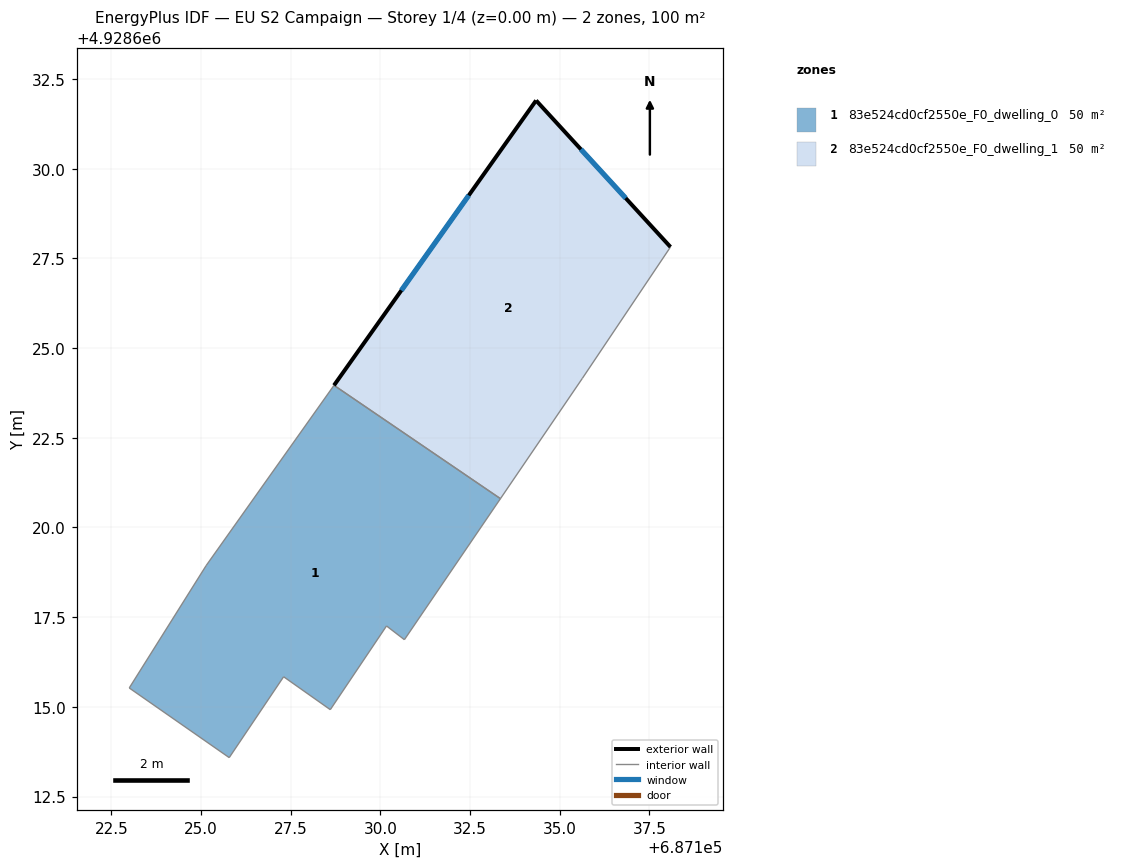
=== STOREY PLAN SPEC (per zone: floor XY polygon, exterior-wall plan segments, windows/doors) ===
zone 1: 83e524cd0cf2550e_F0_dwelling_0  (50.2 m²)
  floor: (687133.35, 4928620.80) (687130.67, 4928616.87) (687130.17, 4928617.25) (687128.60, 4928614.92) (687127.30, 4928615.84) (687125.79, 4928613.58) (687123.00, 4928615.53) (687125.14, 4928618.94) (687128.71, 4928623.96)
  interior walls: 9
zone 2: 83e524cd0cf2550e_F0_dwelling_1  (50.2 m²)
  floor: (687134.34, 4928631.91) (687138.09, 4928627.82) (687135.63, 4928624.16) (687133.35, 4928620.80) (687128.71, 4928623.96)
  exterior wall: (687134.34, 4928631.91) – (687128.71, 4928623.96)  [9.7 m]
    window: (687132.47, 4928629.26) – (687130.59, 4928626.61)  [3.2 m²]
  exterior wall: (687138.09, 4928627.82) – (687134.34, 4928631.91)  [5.5 m]
    window: (687136.84, 4928629.18) – (687135.59, 4928630.54)  [1.8 m²]
  interior walls: 3

=== DERIVED (storey summary) ===
Building: EU S2 Campaign
Storey: 1 of 4  (floor level z = 0.00 m)
Storey gross floor area: 100.4 m²
Zones on this storey: 2
  - 83e524cd0cf2550e_F0_dwelling_0: floor 50.2 m²
  - 83e524cd0cf2550e_F0_dwelling_1: floor 50.2 m²; exterior wall 15.3 m (45.8 m²); 2 window(s) 5.1 m²; WWR 11.1%
Zone adjacency (shared interzone walls):
  - 83e524cd0cf2550e_F0_dwelling_0 ↔ 83e524cd0cf2550e_F0_dwelling_1